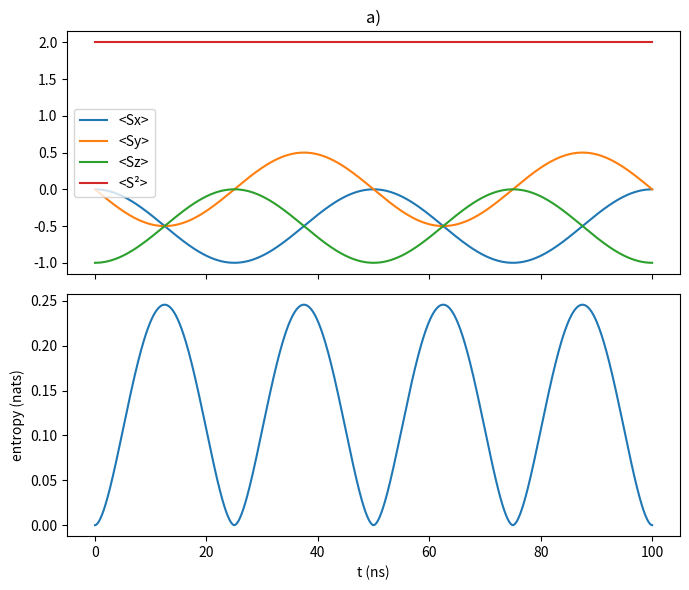
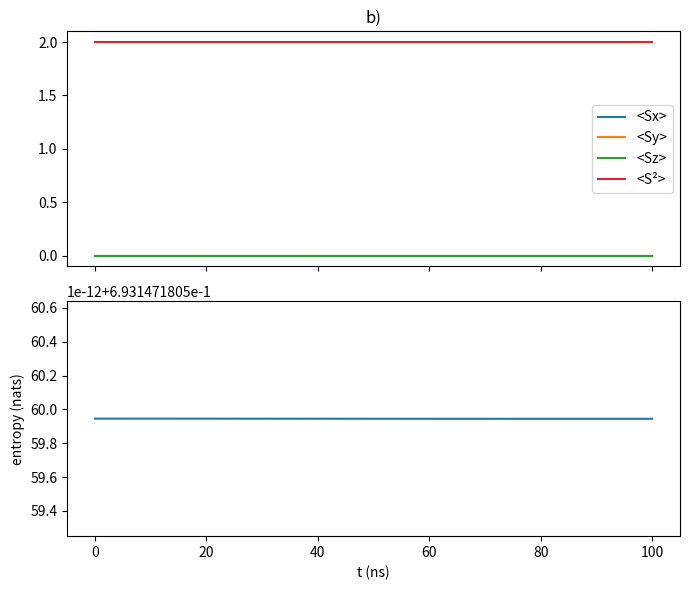

Here is the Python script that generated these plots, in order:
import numpy as np
from scipy.linalg import expm
import matplotlib.pyplot as plt

I2 = np.eye(2)
sx = np.array([[0, 1], [1, 0]]) / 2
sy = np.array([[0, -1j], [1j, 0]]) / 2
sz = np.array([[1, 0], [0, -1]]) / 2
Sx, Sy, Sz = [np.kron(s, I2) + np.kron(I2, s) for s in (sx, sy, sz)]
S2 = Sx @ Sx + Sy @ Sy + Sz @ Sz

omega_H = 2 * np.pi * 10e6
H = (
    omega_H
    / 2
    * np.array([[1, 1, 1, 1], [1, -1, 1, -1], [1, 1, -1, -1], [1, -1, -1, 1]])
)

T = 2 * np.pi / omega_H
N = 1000
t = np.linspace(0, T, N)
U = expm(-1j * H * (t[1] - t[0]))


def density(psi):
    return np.outer(psi, psi.conj())


def rho_first(rho):
    return np.einsum("ijkj->ik", rho.reshape(2, 2, 2, 2))


def entropy(rho):
    lam = np.linalg.eigvalsh(rho_first(rho))
    lam = lam[lam > 1e-12]
    return -np.sum(lam * np.log(lam))


def ev(O, psi):
    return np.real(psi.conj() @ O @ psi)


def run(psi0, title):
    psi = psi0.astype(complex)
    out = np.zeros((5, N))
    for i in range(N):
        out[:, i] = [
            ev(Sx, psi),
            ev(Sy, psi),
            ev(Sz, psi),
            ev(S2, psi),
            entropy(density(psi)),
        ]
        psi = U @ psi
    fig, ax = plt.subplots(2, 1, sharex=True, figsize=(7, 6))
    for row, name in zip(out[:4], ["<Sx>", "<Sy>", "<Sz>", "<S²>"]):
        ax[0].plot(t * 1e9, row, label=name)
    ax[0].legend()
    ax[0].set_title(title)
    ax[1].plot(t * 1e9, out[4])
    ax[1].set_ylabel("entropy (nats)")
    ax[1].set_xlabel("t (ns)")
    plt.tight_layout()
    plt.show()


uu = np.array([1, 0, 0, 0])
dd = np.array([0, 0, 0, 1])
run(dd, "a)")
run((uu + dd) / np.sqrt(2), "b)")
